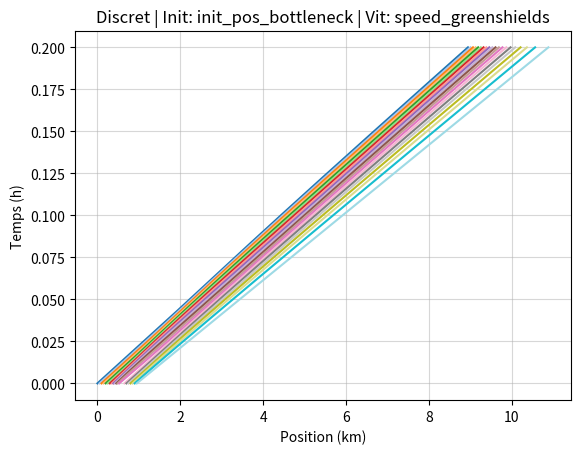
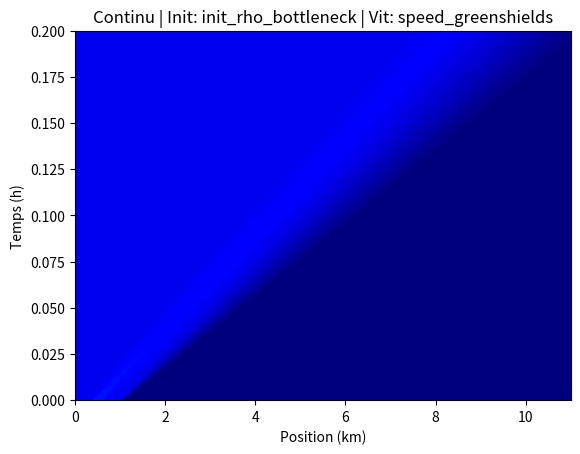
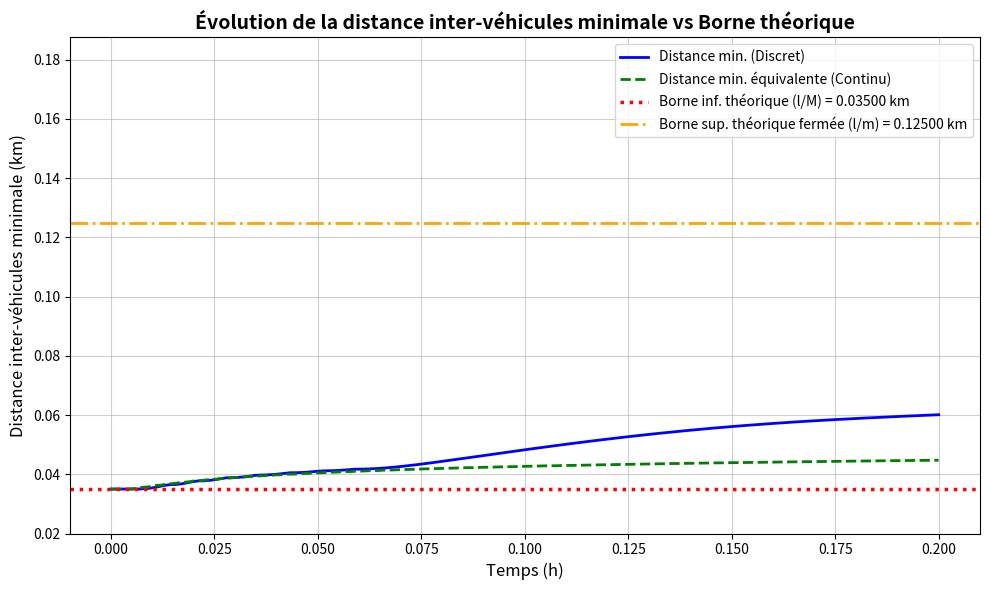

The matplotlib source for these figures, in order:
# flake8: noqa

import matplotlib.pyplot as plt
import numpy as np
import random

#######################################################################
#                       PARAMÈTRES GLOBAUX               
#######################################################################

'''
- N is a number of véhicles
- T is a time in hour 
- v_max is a velocity in km/h 
- l is a length in km
- rho_max is a density in vehicle/km
'''
N = 20
T = 0.2
v_max = 50
l = 0.005
l_init = 10*l
rho_max = 1 / l
L = 5
nx=200
time_actualisation = 5/3600

#######################################################################
#                       BLOC 1 : MODÈLES DE VITESSE               
#######################################################################

def speed_greenshields(v_max, rho_max, rho):
    """ Modèle linéaire classique """
    speed = v_max * (1 - rho / rho_max)
    return max(0, min(speed, v_max))

## AUTRES VERSIONS POSSIBLES (VITESSE) :
# def speed_quadratic(v_max, rho_max, rho): ...

#######################################################################
#     BLOC 2 : MODÈLES DE DEFINITION DE RHO (Dans modèle discret)               
#######################################################################

def discrete_rho_func(l, distance, rho_max):
    return 1 / distance if distance > 0 else rho_max

## AUTRES VERSIONS POSSIBLES

#######################################################################
#                       BLOC 3 : MODÈLES DE FLUX (POUR CONTINU)               
#######################################################################

def flux_lax_friedrichs(rho_L, rho_R, dx, dt, speed_func, v_max, rho_max):
    """ Flux numérique de Lax-Friedrichs évalué à l'interface """
    flux_L = rho_L * speed_func(v_max, rho_max, rho_L)
    flux_R = rho_R * speed_func(v_max, rho_max, rho_R)
    # Moyenne des flux + terme de viscosité numérique (diffusion)
    return 0.5 * (flux_L + flux_R) - (dx / (2 * dt)) * (rho_R - rho_L)

def flux_godunov(rho_L, rho_R, dx, dt, speed_func, v_max, rho_max):
    """ Flux numérique de Godunov (Offre / Demande) évalué à l'interface """
    rho_c = rho_max / 2.0  # Densité critique pour Greenshields
    
    # Calcul du flux physique local
    def f(rho):
        return rho * speed_func(v_max, rho_max, rho)
    
    # 1. Calcul de la Demande (amont)
    demande = f(rho_L) if rho_L <= rho_c else f(rho_c)
        
    # 2. Calcul de l'Offre (aval)
    offre = f(rho_c) if rho_R <= rho_c else f(rho_R)
        
    # Le flux traversant est le minimum des deux
    return min(demande, offre)

## AUTRES VERSIONS POSSIBLES (FLUX) :
# def flux_roe(rho_L, rho_R, dx, dt, speed_func, v_max, rho_max): ...


#######################################################################
#                       BLOC 4 : CONDITIONS INITIALES               
#######################################################################

# --- POUR LE MODÈLE DISCRET ---
def init_pos_uniform(N, l_ref):
    """ 1) Uniforme """
    return np.array([l_ref * i for i in range(N)], dtype=float)

def init_pos_bottleneck(N, l_ref, start_ratio=0.35, end_ratio=0.65, comp_factor=1.5):
    """ 2) Petit bouchon au milieu """
    x0 = np.array([l_ref * i for i in range(N)], dtype=float)
    start = int(N * start_ratio)
    end = int(N * end_ratio)
    n_bouchon = end - start
    max_comp = l_ref * comp_factor
    x0[start:end] -= np.linspace(0, max_comp, n_bouchon) 
    return np.maximum.accumulate(x0)

def init_pos_dense(N, l_ref, density_factor=0.5):
    """ 3) Voitures plus serrées au départ """
    return np.array([(l_ref * density_factor) * i for i in range(N)], dtype=float)

def init_pos_wave(N, l_ref, amplitude_factor=0.25):
    """ 4) Perturbation sinusoïdale """
    x0 = np.array([l_ref * i for i in range(N)], dtype=float)
    amplitude = l_ref * amplitude_factor
    x0 += amplitude * np.sin(2 * np.pi * np.arange(N) / N)
    return x0

## AUTRES VERSIONS POSSIBLES (POSITIONS DISCRÈTES) :
# def init_pos_bouchon_localise(N, l): ...


# --- Pour le modèle continu ---
def init_rho_two_jams(nx, rho_max, x_tab):
    """ Deux bouchons distincts """
    rho = np.ones(nx) * (0.2 * rho_max)
    rho[(x_tab >= 1) & (x_tab <= 2)] = 0.8 * rho_max
    rho[(x_tab >= 3) & (x_tab <= 4)] = 0.8 * rho_max
    return rho

def init_rho_single_jam(nx, rho_max, x_tab):
    """ Un seul gros bouchon au centre """
    rho = np.ones(nx) * (0.1 * rho_max)
    rho[(x_tab >= 2) & (x_tab <= 3)] = 0.9 * rho_max
    return rho

# équivalent au bottleneck discret
def init_rho_bottleneck(nx, rho_max, x_tab):
    rho = np.zeros(nx)
    L_init = N * l_init
    rho[x_tab <= L_init] = 1 / l_init 
    start_x, end_x = L_init * 0.35, L_init * 0.65 
    
    # On aligne la densité continue sur le bouchon discret (distance min = 0.035 km)
    rho_bouchon = 1 / 0.035 
    rho[(x_tab >= start_x) & (x_tab <= end_x)] = rho_bouchon
    
    return rho

## AUTRES VERSIONS POSSIBLES (DENSITÉS CONTINUES) :
# def init_rho_empty_road(nx, rho_max, x_tab): ...


#######################################################################
#                       BLOC 5 : MODÈLE DISCRET               
#######################################################################

def discrete_model(N, time_actualisation, l, rho_func=discrete_rho_func, speed_func=speed_greenshields, init_pos_func=init_pos_uniform, ax=None, plot_type='trajectories'):
    time_steps = int(T / time_actualisation)
    t_tab = np.linspace(0, T, time_steps)
    x_tab = np.zeros((N, time_steps))
    v_tab = np.zeros((N, time_steps))

    x_tab[:, 0] = init_pos_func(N, l_init)
    rho_tab = np.zeros((N-1, time_steps))
    
    for i in range(N):
        if i == N - 1:
            v_tab[i][0] = v_max
        else:
            distance = x_tab[i+1][0] - x_tab[i][0]
            density = rho_func(l, distance, rho_max)
            v_tab[i][0] = speed_func(v_max, rho_max, density)
            rho_tab[i][0] = density

    t = 1
    while t < time_steps :
        for i in range(N):
            x_tab[i][t] = x_tab[i][t-1] + v_tab[i][t-1] * time_actualisation

        for i in range(N):
            if i == N - 1:  
                v_tab[i][t] = v_max
            else:
                distance = x_tab[i+1][t] - x_tab[i][t]
                density = rho_func(l, distance, rho_max)
                v_tab[i][t] = speed_func(v_max, rho_max, density)
                rho_tab[i][t] = density
        t += 1

    # --- GESTION DE L'AFFICHAGE ---
    show_plot = False
    if ax is None:
        fig, ax = plt.subplots(figsize=(10, 6))
        show_plot = True

    if plot_type == 'density':
        # Affichage du tableau rho en arrière-plan via un scatter plot
        x_mid = (x_tab[:-1, :] + x_tab[1:, :]) / 2
        T_mat = np.tile(t_tab, (N-1, 1))
        
        # On ajoute vmin et vmax pour forcer l'échelle de couleurs
        sc = ax.scatter(x_mid, T_mat, c=rho_tab, cmap='jet', vmin=0, vmax=rho_max, s=40, alpha=0.9, edgecolors='none', marker='s')

        # AJOUT DE LA COLORBAR SPÉCIFIQUE AU GRAPHE DISCRET
        fig = ax.figure 
        fig.colorbar(sc, ax=ax, label='Densité (veh/km)')
    else:
        # Affichage des trajectoires (Diagramme x-t) avec couleurs différentes
        # Utilisation de la palette 'tab20' qui génère 20 couleurs distinctes très lisibles
        cmap = plt.get_cmap('tab20') 
        for i in range(N):
            # x_tab en abscisse (Position) et t_tab en ordonnée (Temps) pour matcher le continu
            ax.plot(x_tab[i, :], t_tab, color=cmap(i % 20), linewidth=1.5, label=f'Véhicule {i+1}')
            
        # Ajout de la légende (taille réduite et sur 2 colonnes pour ne pas masquer les courbes)
        # ax.legend(fontsize='x-small', loc='best', ncol=2)

    ax.set_title(f'Discret | Init: {init_pos_func.__name__} | Vit: {speed_func.__name__}')
    ax.set_xlabel('Position (km)')
    ax.set_ylabel('Temps (h)')
    ax.grid(True, alpha=0.5) 

    if show_plot:
        plt.show()

    return t_tab, x_tab

#######################################################################
#                       BLOC 6 : MODÈLE CONTINU               
#######################################################################

def continuous_model(L=5, nx=200, speed_func=speed_greenshields, flux_func=flux_lax_friedrichs, init_cond_func=init_rho_two_jams, ax=None):
    dx = L / nx
    dt = 0.9 * dx / v_max 
    nt = int(T / dt)
    x_tab = np.linspace(0, L, nx)
    
    rho = init_cond_func(nx, rho_max, x_tab)
    rho_tab = np.zeros((nt, nx))
    rho_tab[0, :] = rho

    for ts in range(1, nt):
        rho_steps = np.zeros(nx)
        rho_steps[0] = rho[0]
        rho_steps[-1] = rho[-1]

        # BOUCLE ULTRA MODULAIRE : On interroge simplement le flux aux interfaces
        for xs in range(1, nx - 1):
            flux_avant = flux_func(rho[xs - 1], rho[xs], dx, dt, speed_func, v_max, rho_max)
            flux_apres = flux_func(rho[xs], rho[xs + 1], dx, dt, speed_func, v_max, rho_max)
            
            # Forme conservative standard pour les volumes finis
            rho_steps[xs] = rho[xs] - (dt / dx) * (flux_apres - flux_avant)

        rho = rho_steps.copy()
        rho_tab[ts, :] = rho
        
    # --- GESTION DE L'AFFICHAGE ---
    show_plot = False
    if ax is None:
        fig, ax = plt.subplots(figsize=(10, 6))
        show_plot = True
    else:
        fig = ax.figure

    im = ax.imshow(rho_tab, aspect='auto', origin='lower', extent=[0, L, 0, T], cmap='jet', vmin=0, vmax=rho_max)
    
    if show_plot:
        fig.colorbar(im, ax=ax, label='Densité (veh/km)')
        
    ax.set_title(f'Continu | Init: {init_cond_func.__name__} | Vit: {speed_func.__name__}')
    ax.set_xlabel('Position (km)')
    ax.set_ylabel('Temps (h)')

    if show_plot:
        plt.show()

    t_tab = np.linspace(0, T, nt)
    return t_tab, rho_tab


#######################################################################
#                       BLOC 7 : COMPARATEURS (RUNNERS)               
#######################################################################

def run_rho_comparison():
    """ Compare directement la densité (rho) entre le modèle discret et continu """
    print("\n--- Lancement du comparateur DE CONVERGENCE RHO ---")
    fig, axes = plt.subplots(1, 2, figsize=(16, 6))
    fig.suptitle("Comparaison de la Densité : Discret vs Continu", fontsize=16, fontweight='bold')

    # L_total prend en compte la position initiale ET la distance parcourue pendant T
    L_total = (N * l_init) + (v_max * T)

    # Lancement du modèle discret AVEC LE PLOT TYPE DENSITY
    discrete_model(N=N, time_actualisation=time_actualisation,l=l,rho_func=discrete_rho_func, speed_func=speed_greenshields, init_pos_func=init_pos_bottleneck, ax=axes[0], plot_type='density')

    # Lancement du modèle continu 
    continuous_model(L=L_total, nx=nx, speed_func=speed_greenshields, flux_func=flux_lax_friedrichs, init_cond_func=init_rho_bottleneck, ax=axes[1])

    # Synchronisation des colorbars
    im = plt.cm.ScalarMappable(cmap='jet', norm=plt.Normalize(vmin=0, vmax=rho_max))
    fig.colorbar(im, ax=axes.ravel().tolist(), label='Densité (veh/km)', orientation='vertical', fraction=0.02, pad=0.04)

    plt.show()

def run_bound_comparison():
    """ 
    Évalue et trace la distance inter-véhicules minimale au cours du temps 
    pour les modèles discret et continu, et la compare à la borne inférieure théorique l/M.
    """
    print("\n--- Lancement du comparateur de BORNES (Distances) ---")
    
    fig, ax = plt.subplots(figsize=(10, 6))
    
    # --- 1. Récupération des données du modèle DISCRET ---
    time_actualisation = 5/3600
    
    # On génère la simulation (sans l'afficher immédiatement pour ne garder que la comparaison)
    dummy_fig, dummy_ax1 = plt.subplots()
    t_tab_disc, x_tab_disc = discrete_model(
        N=N, time_actualisation=time_actualisation, l=l, 
        speed_func=speed_greenshields, init_pos_func=init_pos_bottleneck, ax=dummy_ax1
    )
    plt.close(dummy_fig) 
    
    # Calcul des distances inter-véhicules (x_{i+1} - x_i) sur tout l'historique
    distances_disc = np.diff(x_tab_disc, axis=0)
    
    # On prend la distance minimale à chaque instant t
    min_distances_disc = np.min(distances_disc, axis=0)
    
    # Calcul de la borne inf théorique : M = sup(l / (x_{i+1}(0) - x_i(0)))
    M = np.max(l / distances_disc[:, 0])
    lower_bound = l / M

    # Calcul de la borne sup théorique : 
    m = np.min(l/distances_disc[:, 0])
    upper_bound = l/m
    
    # --- 2. Récupération des données du modèle CONTINU ---
    L_total = (N * l_init) + (v_max * T)
    
    dummy_fig, dummy_ax2 = plt.subplots()
    t_tab_cont, rho_tab_cont = continuous_model(
        L=L_total, nx=200, flux_func=flux_godunov, 
        init_cond_func=init_rho_bottleneck, ax=dummy_ax2
    )
    plt.close(dummy_fig)
    
    # Dans le modèle continu, la distance inter-véhicules équivalente est l / rho
    # On évite la division par zéro en masquant les rho très petits (ex: route vide en aval)
    rho_tab_safe = np.where(rho_tab_cont > 1e-5, rho_tab_cont, 1e-5)
    distances_cont = 1 / rho_tab_safe
    
    # On cherche la distance minimale globale sur la route à chaque pas de temps
    min_distances_cont = np.min(distances_cont, axis=1)
    
    # --- 3. Tracé des courbes de comparaison ---
    ax.plot(t_tab_disc, min_distances_disc, label="Distance min. (Discret)", color="blue", linewidth=2)
    ax.plot(t_tab_cont, min_distances_cont, label="Distance min. équivalente (Continu)", color="green", linestyle="--", linewidth=2)
    
    # Ligne horizontale pour la borne inférieure théorique l/M
    ax.axhline(y=lower_bound, color="red", linestyle=":", linewidth=2.5, 
               label=f"Borne inf. théorique (l/M) = {lower_bound:.5f} km")
    ax.axhline(y=upper_bound, color="orange", linestyle="-.", linewidth=2, 
               label=f"Borne sup. théorique fermée (l/m) = {upper_bound:.5f} km")
    
    ax.set_title("Évolution de la distance inter-véhicules minimale vs Borne théorique", fontsize=14, fontweight='bold')
    ax.set_xlabel("Temps (h)", fontsize=12)
    ax.set_ylabel("Distance inter-véhicules minimale (km)", fontsize=12)
    ax.legend(fontsize=10)
    ax.grid(True, alpha=0.6)
    
    ax.set_ylim(0.02, upper_bound * 1.5)
    plt.tight_layout()
    plt.show()


def run_continuous_comparison():
    """ Lance une grille de comparaison pour le modèle continu """
    print("\n--- Lancement du comparateur CONTINU ---")
    fig, axes = plt.subplots(2, 2, figsize=(16, 10))
    fig.suptitle("Comparaison des Modèles Continus", fontsize=16, fontweight='bold')

    continuous_model(speed_func=speed_greenshields,flux_func=flux_lax_friedrichs, init_cond_func=init_rho_two_jams, ax=axes[0, 0])
    continuous_model(speed_func=speed_greenshields,flux_func=flux_godunov, init_cond_func=init_rho_two_jams, ax=axes[0, 1])
    plt.tight_layout(pad=3.0)
    plt.show()

def run_discrete_comparison():
    """ Lance une grille de comparaison pour le modèle discret """
    print("\n--- Lancement du comparateur DISCRET ---")
    fig, axes = plt.subplots(2, 2, figsize=(16, 6))
    fig.suptitle("Comparaison des Modèles Discrets", fontsize=16, fontweight='bold')
    axes = axes.flatten()

    discrete_model(N=N, time_actualisation=time_actualisation, l=l, speed_func=speed_greenshields, init_pos_func=init_pos_uniform, ax=axes[0])
    discrete_model(N=N, time_actualisation=time_actualisation, l=l, speed_func=speed_greenshields, init_pos_func=init_pos_bottleneck, ax=axes[1])
    discrete_model(N=N, time_actualisation=time_actualisation, l=l, speed_func=speed_greenshields, init_pos_func=init_pos_dense, ax=axes[2])
    discrete_model(N=N, time_actualisation=time_actualisation, l=l, speed_func=speed_greenshields, init_pos_func=init_pos_wave, ax=axes[3])

    plt.tight_layout(pad=3.0)
    plt.show()

if __name__ == '__main__':
    # Comparaison des modèles
    # run_discrete_comparison()
    # run_continuous_comparison()
    # run_rho_comparison()
    run_bound_comparison()

    # Voir un seul modèle à la fois
    # continuous_model(speed_func=speed_greenshields, init_cond_func=init_rho_single_jam)
